Run: headless pygame with SDL's dummy video driver; simulated clock (each Clock.tick advances the game by its frame time, no real sleeping); random seed 0; keys injected as events and as key.get_pressed() state; mouse plan: one left click at the window centre at the start of phase 2, then a move to the lower-right quarter at the start of phase 3; restart key R tapped at the start of phases 3 and 4.
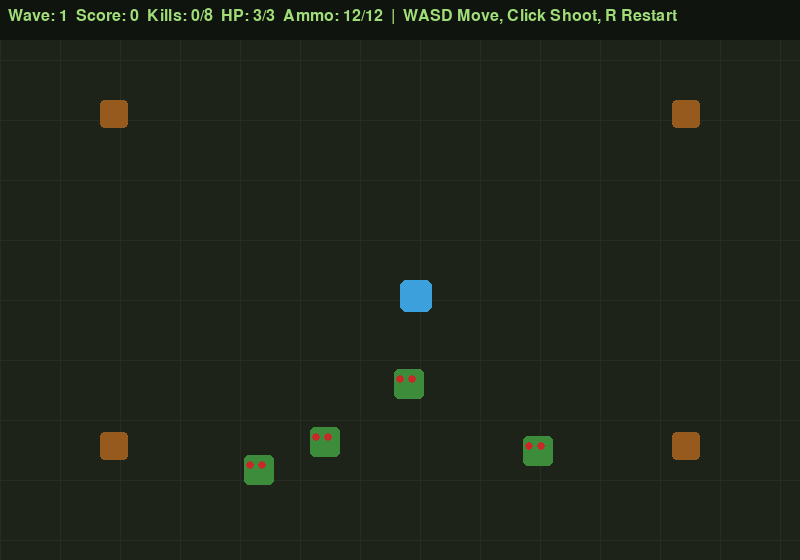
Frame 1 of 4 · flips 1–60 · no input
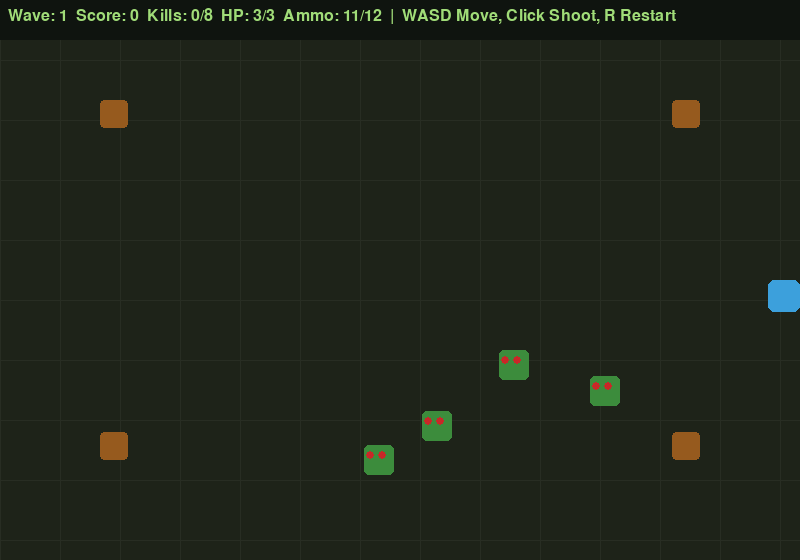
Frame 2 of 4 · flips 61–180 · clicked the window centre · tapped SPACE, RETURN · held RIGHT (→), D
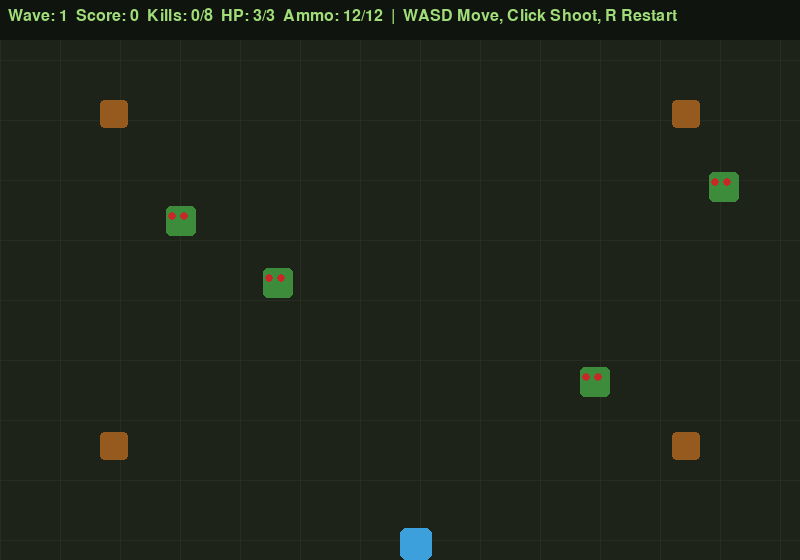
Frame 3 of 4 · flips 181–300 · moved the mouse to the lower-right quarter · tapped R · held DOWN (↓), S
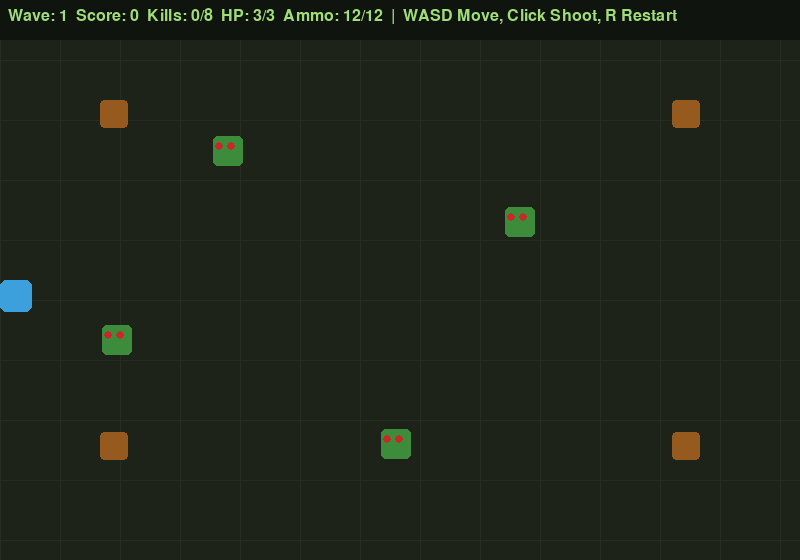
Frame 4 of 4 · flips 301–420 · tapped R · held LEFT (←), A, UP (↑), W

The pygame program that drew these frames:

import pygame
import random
import math
import time

WIDTH, HEIGHT = 800, 560
FPS = 60
BG = (30,35,25)

class Zombie:
    SPEED = 1.5

    def __init__(self, x, y):
        self.rect = pygame.Rect(x, y, 30, 30)
        self.color = (60,140,60)
        self.hp = 3
        self.wobble = random.uniform(0, 6.28)
        self.frame = 0

    def update(self, player_pos):
        px, py = player_pos
        cx, cy = self.rect.center
        dx, dy = px-cx, py-cy
        dist = (dx**2+dy**2)**0.5
        if dist:
            self.rect.x += int(dx/dist*self.SPEED)
            self.rect.y += int(dy/dist*self.SPEED)
        self.frame += 1

    def hit(self):
        self.hp -= 1
        return self.hp <= 0

    def draw(self, screen):
        wobble_y = int(math.sin(self.frame*0.2)*3)
        draw_rect = self.rect.move(0, wobble_y)
        pygame.draw.rect(screen, self.color, draw_rect, border_radius=5)
        for ex in [draw_rect.x+6, draw_rect.x+18]:
            pygame.draw.circle(screen, (200,40,40), (ex, draw_rect.y+10), 4)


# TASK 4: Fast Zombie
class FastZombie(Zombie):
    SPEED = 3.0

    def __init__(self, x, y):
        super().__init__(x, y)
        self.rect = pygame.Rect(x, y, 20, 20)
        self.hp = 1


# TASK 4: Tank Zombie
class TankZombie(Zombie):
    SPEED = 0.75

    def __init__(self, x, y):
        super().__init__(x, y)
        self.rect = pygame.Rect(x, y, 44, 44)
        self.hp = 6


def spawn_zombie(width, height, player_rect, margin=120, zombie_type="standard"):
    if zombie_type == "fast":
        size = 20
    elif zombie_type == "tank":
        size = 44
    else:
        size = 30

    while True:
        x = random.randint(0, width-size)
        y = random.randint(0, height-size)
        rect = pygame.Rect(x, y, size, size)

        if not rect.colliderect(player_rect.inflate(margin, margin)):
            if zombie_type == "fast":
                return FastZombie(x, y)
            elif zombie_type == "tank":
                return TankZombie(x, y)
            else:
                return Zombie(x, y)


SPEED = 4


class Player:
    def __init__(self, x, y):
        self.rect = pygame.Rect(x, y, 32, 32)
        self.color = (60,160,220)
        self.bullets = []
        self.shoot_cooldown = 0

        # TASK 1: Health
        self.hp = 3
        self.max_hp = 3
        self.invincibility_timer = 0
        self.invincibility_duration = 60

        # TASK 2: Ammo and reload
        self.max_ammo = 12
        self.ammo = 12
        self.reload_duration = 2 * FPS
        self.reload_timer = 0

    def move(self, keys, width, height):
        dx = dy = 0
        if keys[pygame.K_w] or keys[pygame.K_UP]: dx = 0; dy = -SPEED
        if keys[pygame.K_s] or keys[pygame.K_DOWN]: dx = 0; dy = SPEED
        if keys[pygame.K_a] or keys[pygame.K_LEFT]: dx = -SPEED; dy = 0
        if keys[pygame.K_d] or keys[pygame.K_RIGHT]: dx = SPEED; dy = 0

        self.rect.x = max(0, min(width-self.rect.width, self.rect.x+dx))
        self.rect.y = max(0, min(height-self.rect.height, self.rect.y+dy))

        if self.shoot_cooldown > 0:
            self.shoot_cooldown -= 1

        # TASK 1: Invincibility timer
        if self.invincibility_timer > 0:
            self.invincibility_timer -= 1

        # TASK 2: Reload timer
        if self.reload_timer > 0:
            self.reload_timer -= 1

            if self.reload_timer <= 0:
                self.ammo = self.max_ammo

    def shoot(self, target_pos):
        # TASK 2: Cannot shoot while reloading or when magazine is empty
        if self.reload_timer > 0:
            return

        if self.ammo <= 0:
            self.reload_timer = self.reload_duration
            return

        if self.shoot_cooldown > 0:
            return

        cx, cy = self.rect.center
        tx, ty = target_pos
        dx, dy = tx-cx, ty-cy
        dist = (dx**2+dy**2)**0.5

        if dist == 0:
            return

        vx, vy = dx/dist*10, dy/dist*10

        self.bullets.append(pygame.Rect(cx-4, cy-4, 8, 8))
        self.bullets.append([cx-4, cy-4, vx, vy])
        self.bullets.pop(-2)

        self.shoot_cooldown = 15

        # TASK 2: Consume one bullet
        self.ammo -= 1

        # Automatically start reload when magazine becomes empty
        if self.ammo == 0:
            self.reload_timer = self.reload_duration

    def update_bullets(self, width, height):
        live = []

        for b in self.bullets:
            b[0] += b[2]
            b[1] += b[3]

            if 0 <= b[0] <= width and 0 <= b[1] <= height:
                live.append(b)

        self.bullets = live

    def draw(self, screen):
        pygame.draw.rect(screen, self.color, self.rect, border_radius=6)

        for b in self.bullets:
            pygame.draw.circle(
                screen,
                (255,220,60),
                (int(b[0]), int(b[1])),
                5
            )


class GameEngine:
    def __init__(self):
        pygame.init()
        self.screen = pygame.display.set_mode((WIDTH, HEIGHT))
        pygame.display.set_caption("Zombie Escape")
        self.clock = pygame.time.Clock()
        self.font = pygame.font.SysFont("monospace", 24)
        self.big_font = pygame.font.SysFont("monospace", 44, bold=True)
        self.reset()

    def reset(self):
        self.player = Player(WIDTH//2, HEIGHT//2)

        # Original initial zombies remain standard zombies
        self.zombies = [
            spawn_zombie(WIDTH, HEIGHT, self.player.rect)
            for _ in range(4)
        ]

        self.score = 0
        self.wave = 1
        self.kills = 0
        self.kills_to_next = 8
        self.game_over = False
        self.start_time = time.time()

        # TASK 3: Four barrels
        self.barrels = [
            pygame.Rect(100, 100, 28, 28),
            pygame.Rect(WIDTH-128, 100, 28, 28),
            pygame.Rect(100, HEIGHT-128, 28, 28),
            pygame.Rect(WIDTH-128, HEIGHT-128, 28, 28)
        ]

        # TASK 3: Active explosion effects
        self.explosions = []

    def handle_events(self):
        for event in pygame.event.get():

            if event.type == pygame.QUIT:
                return False

            if event.type == pygame.KEYDOWN and event.key == pygame.K_r:
                self.reset()

            if event.type == pygame.MOUSEBUTTONDOWN and not self.game_over:
                self.player.shoot(event.pos)

        return True

    def update(self):
        if self.game_over:
            return

        keys = pygame.key.get_pressed()

        self.player.move(keys, WIDTH, HEIGHT)
        self.player.update_bullets(WIDTH, HEIGHT)

        self.score = int(time.time() - self.start_time)

        # TASK 3: Update explosion effects
        for explosion in self.explosions[:]:
            explosion[2] -= 1

            if explosion[2] <= 0:
                self.explosions.remove(explosion)

        # Zombie movement and player collision
        for z in self.zombies:
            z.update(self.player.rect.center)

            if z.rect.colliderect(self.player.rect):

                # TASK 1: Player takes damage only when not invincible
                if self.player.invincibility_timer <= 0:

                    self.player.hp -= 1

                    # Brief invincibility after being hit
                    self.player.invincibility_timer = (
                        self.player.invincibility_duration
                    )

                    # Game over only when HP reaches zero
                    if self.player.hp <= 0:
                        self.player.hp = 0
                        self.game_over = True

        dead = []

        # Bullet collision
        for z in self.zombies:

            for b in self.player.bullets[:]:

                bx, by = int(b[0]), int(b[1])

                # TASK 3: Check if bullet hits a barrel
                barrel_hit = None

                for barrel in self.barrels:
                    if barrel.collidepoint(bx, by):
                        barrel_hit = barrel
                        break

                if barrel_hit is not None:

                    # Remove bullet
                    if b in self.player.bullets:
                        self.player.bullets.remove(b)

                    # Remove barrel
                    self.barrels.remove(barrel_hit)

                    explosion_center = barrel_hit.center
                    explosion_radius = 100

                    # Add explosion animation
                    self.explosions.append([
                        explosion_center,
                        explosion_radius,
                        20
                    ])

                    # Destroy all zombies inside explosion radius
                    for explosion_zombie in self.zombies[:]:

                        zx, zy = explosion_zombie.rect.center
                        ex, ey = explosion_center

                        distance = math.sqrt(
                            (zx-ex)**2 + (zy-ey)**2
                        )

                        if distance <= explosion_radius:

                            if explosion_zombie in self.zombies:
                                self.zombies.remove(explosion_zombie)

                            self.kills += 1
                            self.score += 10

                    # This bullet is already consumed
                    break

                # Normal zombie bullet collision
                if z.rect.collidepoint(bx, by):

                    if z.hit():
                        dead.append(z)

                    if b in self.player.bullets:
                        self.player.bullets.remove(b)

        # Remove zombies killed by normal bullets
        for z in dead:
            if z in self.zombies:
                self.zombies.remove(z)
                self.kills += 1
                self.score += 10

        # TASK 4: Wave progression with mixed zombie types
        if self.kills >= self.kills_to_next:

            self.kills = 0
            self.wave += 1
            self.kills_to_next = 8 + self.wave * 2

            for i in range(self.wave + 3):

                if i % 3 == 1:
                    zombie_type = "fast"

                elif i % 3 == 2:
                    zombie_type = "tank"

                else:
                    zombie_type = "standard"

                self.zombies.append(
                    spawn_zombie(
                        WIDTH,
                        HEIGHT,
                        self.player.rect,
                        zombie_type=zombie_type
                    )
                )

    def draw(self):
        self.screen.fill(BG)

        # Original background grid
        for x in range(0, WIDTH, 60):
            pygame.draw.line(
                self.screen,
                (40,45,35),
                (x,0),
                (x,HEIGHT),
                1
            )

        for y in range(0, HEIGHT, 60):
            pygame.draw.line(
                self.screen,
                (40,45,35),
                (0,y),
                (WIDTH,y),
                1
            )

        # TASK 3: Draw remaining barrels
        for barrel in self.barrels:
            pygame.draw.rect(
                self.screen,
                (150,90,30),
                barrel,
                border_radius=4
            )

        # TASK 3: Draw explosion effects
        for explosion in self.explosions:

            center, radius, timer = explosion

            progress = timer / 20
            current_radius = max(5, int(radius * (1 - progress)))

            pygame.draw.circle(
                self.screen,
                (255,140,30),
                center,
                current_radius,
                4
            )

            pygame.draw.circle(
                self.screen,
                (255,220,60),
                center,
                max(3, current_radius // 2),
                2
            )

        # Original zombie drawing
        for z in self.zombies:
            z.draw(self.screen)

        # Original player drawing
        self.player.draw(self.screen)

        # HUD
        hud_bg = pygame.Rect(0, 0, WIDTH, 40)

        pygame.draw.rect(
            self.screen,
            (15,20,15),
            hud_bg
        )

        # TASK 1 + TASK 2: HP and ammo shown in HUD
        if self.player.reload_timer > 0:

            reload_seconds = self.player.reload_timer / FPS

            ammo_text = (
                f"Reloading: {reload_seconds:.1f}s"
            )

        else:

            ammo_text = (
                f"Ammo: {self.player.ammo}/{self.player.max_ammo}"
            )

        hud = self.font.render(
            f"Wave: {self.wave}  "
            f"Score: {self.score}  "
            f"Kills: {self.kills}/{self.kills_to_next}  "
            f"HP: {self.player.hp}/{self.player.max_hp}  "
            f"{ammo_text}  |  "
            f"WASD Move, Click Shoot, R Restart",
            True,
            (160,220,120)
        )

        self.screen.blit(hud, (8, 8))

        # Original game-over screen
        if self.game_over:

            ov = pygame.Surface(
                (WIDTH, HEIGHT),
                pygame.SRCALPHA
            )

            ov.fill((0,0,0,160))

            self.screen.blit(
                ov,
                (0,0)
            )

            m = self.big_font.render(
                "DEVOURED!",
                True,
                (180,40,40)
            )

            s = self.font.render(
                f"Wave {self.wave} | Score {self.score} | Press R",
                True,
                (200,200,200)
            )

            self.screen.blit(
                m,
                (
                    WIDTH//2-m.get_width()//2,
                    HEIGHT//2-40
                )
            )

            self.screen.blit(
                s,
                (
                    WIDTH//2-s.get_width()//2,
                    HEIGHT//2+20
                )
            )

        pygame.display.flip()

    def run(self):
        running = True

        while running:

            running = self.handle_events()

            self.update()

            self.draw()

            self.clock.tick(FPS)

        pygame.quit()


if __name__ == "__main__":
    engine = GameEngine()
    engine.run()
